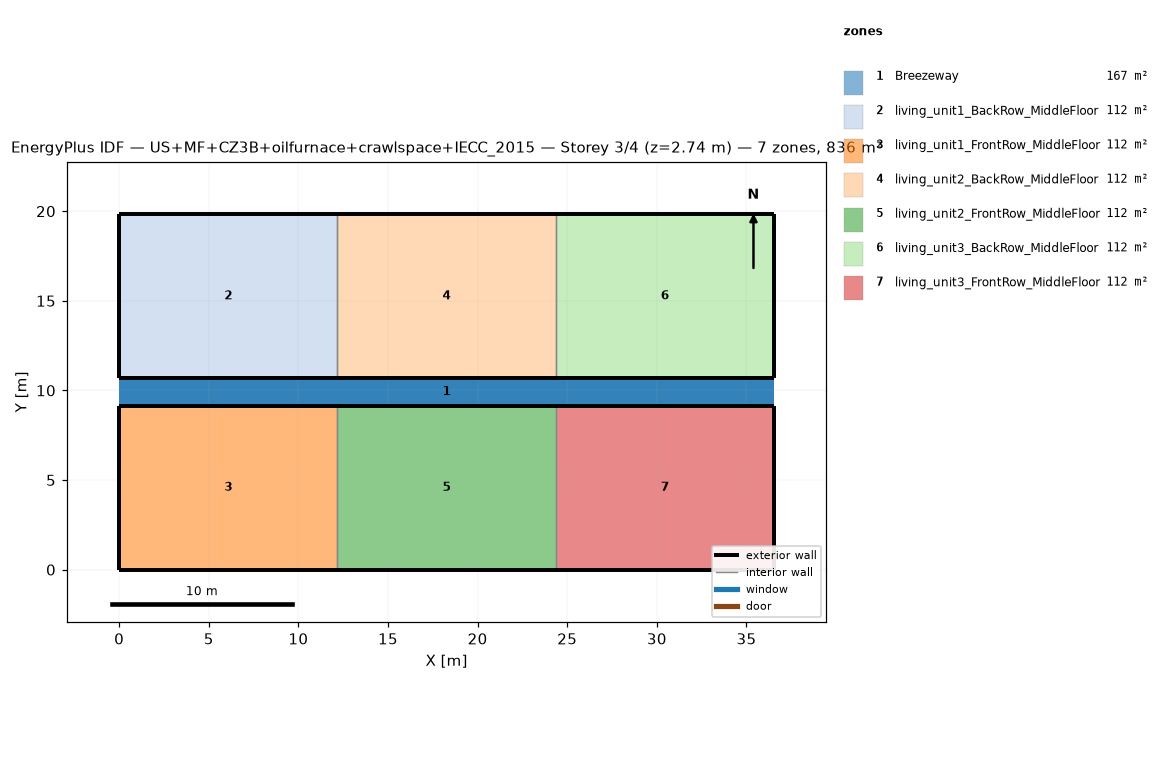
=== STOREY PLAN SPEC (per zone: floor XY polygon, exterior-wall plan segments, windows/doors) ===
zone 1: Breezeway  (167.0 m²)
  floor: (36.54, 9.16) (0.00, 9.16) (0.00, 10.68) (36.54, 10.68)
  floor: (36.54, 9.16) (0.00, 9.16) (0.00, 10.68) (36.54, 10.68)
  floor: (36.54, 9.16) (0.00, 9.16) (0.00, 10.68) (36.54, 10.68)
zone 2: living_unit1_BackRow_MiddleFloor  (111.5 m²)
  floor: (12.18, 10.68) (0.00, 10.68) (0.00, 19.84) (12.18, 19.84)
  exterior wall: (0.00, 10.68) – (12.18, 10.68)  [12.2 m]
  exterior wall: (12.18, 19.84) – (0.00, 19.84)  [12.2 m]
  exterior wall: (0.00, 19.84) – (0.00, 10.68)  [9.2 m]
  interior walls: 1
zone 3: living_unit1_FrontRow_MiddleFloor  (111.5 m²)
  floor: (12.18, 0.00) (0.00, 0.00) (0.00, 9.16) (12.18, 9.16)
  exterior wall: (0.00, 0.00) – (12.18, 0.00)  [12.2 m]
  exterior wall: (12.18, 9.16) – (0.00, 9.16)  [12.2 m]
  exterior wall: (0.00, 9.16) – (0.00, 0.00)  [9.2 m]
  interior walls: 1
zone 4: living_unit2_BackRow_MiddleFloor  (111.5 m²)
  floor: (24.36, 10.68) (12.18, 10.68) (12.18, 19.84) (24.36, 19.84)
  exterior wall: (12.18, 10.68) – (24.36, 10.68)  [12.2 m]
  exterior wall: (24.36, 19.84) – (12.18, 19.84)  [12.2 m]
  interior walls: 2
zone 5: living_unit2_FrontRow_MiddleFloor  (111.5 m²)
  floor: (24.36, 0.00) (12.18, 0.00) (12.18, 9.16) (24.36, 9.16)
  exterior wall: (12.18, 0.00) – (24.36, 0.00)  [12.2 m]
  exterior wall: (24.36, 9.16) – (12.18, 9.16)  [12.2 m]
  interior walls: 2
zone 6: living_unit3_BackRow_MiddleFloor  (111.5 m²)
  floor: (36.54, 10.68) (24.36, 10.68) (24.36, 19.84) (36.54, 19.84)
  exterior wall: (24.36, 10.68) – (36.54, 10.68)  [12.2 m]
  exterior wall: (36.54, 10.68) – (36.54, 19.84)  [9.2 m]
  exterior wall: (36.54, 19.84) – (24.36, 19.84)  [12.2 m]
  interior walls: 1
zone 7: living_unit3_FrontRow_MiddleFloor  (111.5 m²)
  floor: (36.54, 0.00) (24.36, 0.00) (24.36, 9.16) (36.54, 9.16)
  exterior wall: (24.36, 0.00) – (36.54, 0.00)  [12.2 m]
  exterior wall: (36.54, 0.00) – (36.54, 9.16)  [9.2 m]
  exterior wall: (36.54, 9.16) – (24.36, 9.16)  [12.2 m]
  interior walls: 1

=== DERIVED (storey summary) ===
Building: US+MF+CZ3B+oilfurnace+crawlspace+IECC_2015
Storey: 3 of 4  (floor level z = 2.74 m)
Storey gross floor area: 836.2 m²
Zones on this storey: 7
  - Breezeway: floor 167.0 m²
  - living_unit1_BackRow_MiddleFloor: floor 111.5 m²; exterior wall 33.5 m (86.9 m²); WWR 0.0%
  - living_unit1_FrontRow_MiddleFloor: floor 111.5 m²; exterior wall 33.5 m (86.9 m²); WWR 0.0%
  - living_unit2_BackRow_MiddleFloor: floor 111.5 m²; exterior wall 24.4 m (63.1 m²); WWR 0.0%
  - living_unit2_FrontRow_MiddleFloor: floor 111.5 m²; exterior wall 24.4 m (63.1 m²); WWR 0.0%
  - living_unit3_BackRow_MiddleFloor: floor 111.5 m²; exterior wall 33.5 m (86.9 m²); WWR 0.0%
  - living_unit3_FrontRow_MiddleFloor: floor 111.5 m²; exterior wall 33.5 m (86.9 m²); WWR 0.0%
Zone adjacency (shared interzone walls):
  - living_unit1_BackRow_MiddleFloor ↔ living_unit2_BackRow_MiddleFloor
  - living_unit1_FrontRow_MiddleFloor ↔ living_unit2_FrontRow_MiddleFloor
  - living_unit2_BackRow_MiddleFloor ↔ living_unit3_BackRow_MiddleFloor
  - living_unit2_FrontRow_MiddleFloor ↔ living_unit3_FrontRow_MiddleFloor